Run: headless pygame with SDL's dummy video driver; simulated clock (each Clock.tick advances the game by its frame time, no real sleeping); random seed 0; keys injected as events and as key.get_pressed() state; no mouse input.
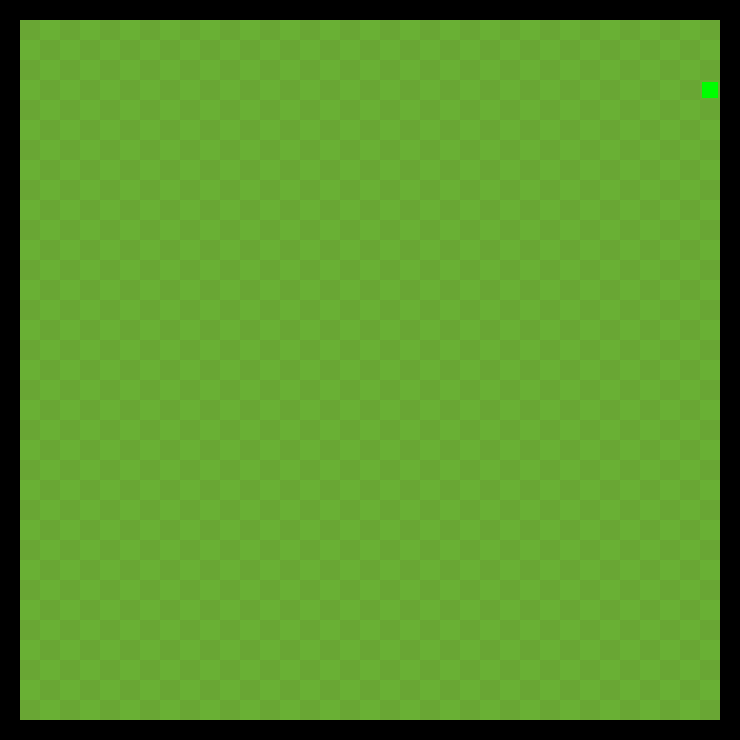
Frame 1 of 4 · flips 1–60 · no input
Frame 2 of 4 · flips 61–180 · tapped SPACE, RETURN · held RIGHT (→), D · screen unchanged from frame 1, image omitted
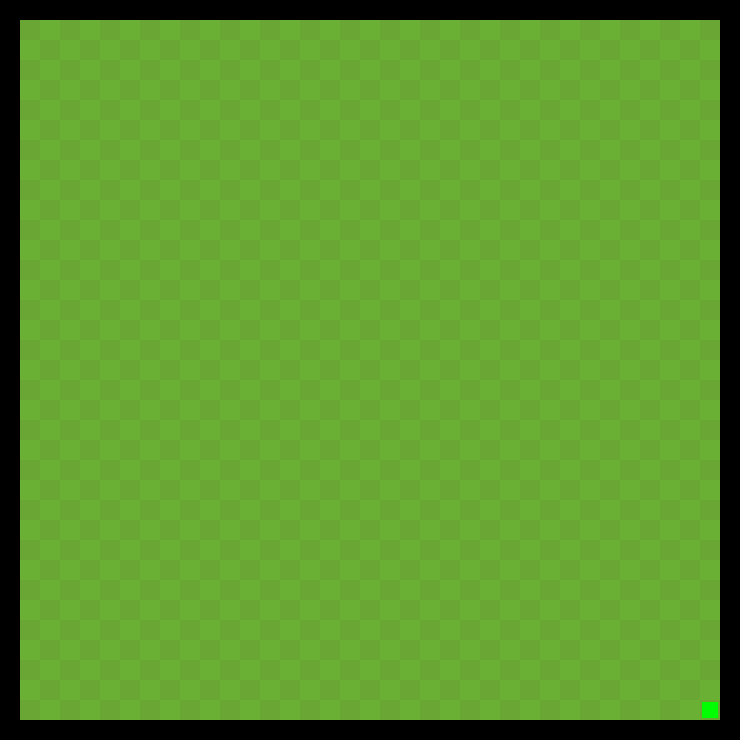
Frame 3 of 4 · flips 181–300 · held DOWN (↓), S
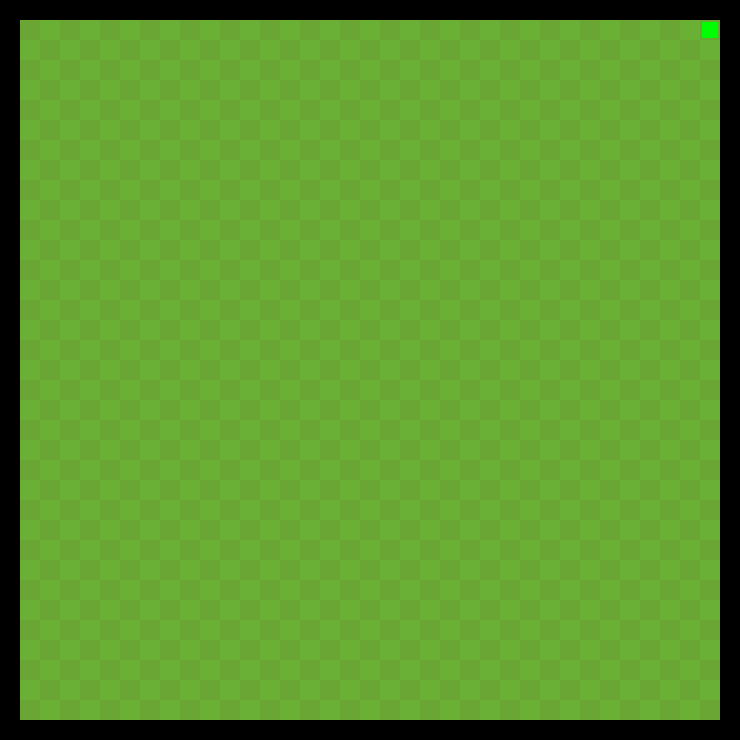
Frame 4 of 4 · flips 301–420 · held LEFT (←), A, UP (↑), W

The pygame program that drew these frames:

import pygame
import sys
import math

# Define some colors
BLACK = (0, 0, 0)
WHITE = (255, 255, 255)
GREEN = (0, 255, 0)
RED = (255, 0, 0)
field1 = (105, 166, 52)
field2 = (105, 176, 52)


pygame.init()

# Set the width and height of the screen [width, height]
size = (740,740)
screen = pygame.display.set_mode(size)
pygame.display.set_caption("My Game")

# Creating Snake
snake = [82,82]
goes_side = "Right"
body = [[82,82],[62,82],[42,82]]

def animation():
    body.insert(0,list(snake))
    body.pop()
def draw_snake():
    for segment in body:
        pygame.draw.rect(screen, GREEN, pygame.Rect(segment[0], segment[1],16,16))
# Loop until the user clicks the close button.
done = False

# Used to manage how fast the screen updates
clock = pygame.time.Clock()

# -------- Main Program Loop -----------
while not done:
    # --- Main event loop
    for event in pygame.event.get():
        if event.type == pygame.QUIT:
            done = True
        elif event.type == pygame.KEYDOWN:
            if event.key == pygame.K_RIGHT:
                goes_side = "Right"
                #snake[0] += 20
            elif event.key == pygame.K_LEFT:
                goes_side = "Left"
                #snake[0] -= 20
            elif event.key == pygame.K_UP:
                goes_side = "Up"
                #snake[1] -= 20
            elif event.key == pygame.K_DOWN:
                goes_side = "Down"
                #snake[1] += 20
            if event.key == pygame.K_ESCAPE:
                sys.exit()
    # --- Game logic should go here
    if goes_side == "Right":
        snake[0] += 20
    if goes_side == "Left":
        snake[0] -= 20
    if goes_side == "Up":
        snake[1] -= 20
    if goes_side == "Down":
        snake[1] += 20



    if snake[0] > 702:
        snake[0] -= 20
    if snake[0] < 22:
        snake[0] += 20
    if snake[1] > 702:
        snake[1] -= 20
    if snake[1] < 22:
        snake[1] += 20
    # --- Screen-clearing code goes here

    # Here, we clear the screen to white. Don't put other drawing commands
    # above this, or they will be erased with this command.

    # If you want a background image, replace this clear with blit'ing the
    # background image.
    screen.fill(BLACK)

    # --- Drawing code should go here
    row1 = [0,0]
    floop = []
    for row in range(35):
        row1[0] += 20
        row1[1] = 20
        h = row1[0]/2
        for column in range(35):
            pygame.draw.rect(screen, field2,(row1[0],row1[1],20,20))
            if math.fmod(row, 2) == 0:
                pygame.draw.rect(screen, field1,(row1[0],row1[1],20,20))
            if math.fmod(column, 2) == 1:
                pygame.draw.rect(screen, field1,(row1[0],row1[1],20,20))
            if math.fmod(row, 2) == 0 and math.fmod(column, 2) == 1:
                pygame.draw.rect(screen, field2,(row1[0],row1[1],20,20))
            floop.append([row])
            row1[1] += 20
    animation()
    pygame.draw.rect(screen, GREEN, (snake[0], snake[1], 16, 16))
    draw_snake()
    # --- Go ahead and update the screen with what we've drawn.
    pygame.display.flip()

    # --- Limit to 60 frames per second
    clock.tick(10)

# Close the window and quit.
pygame.quit()
